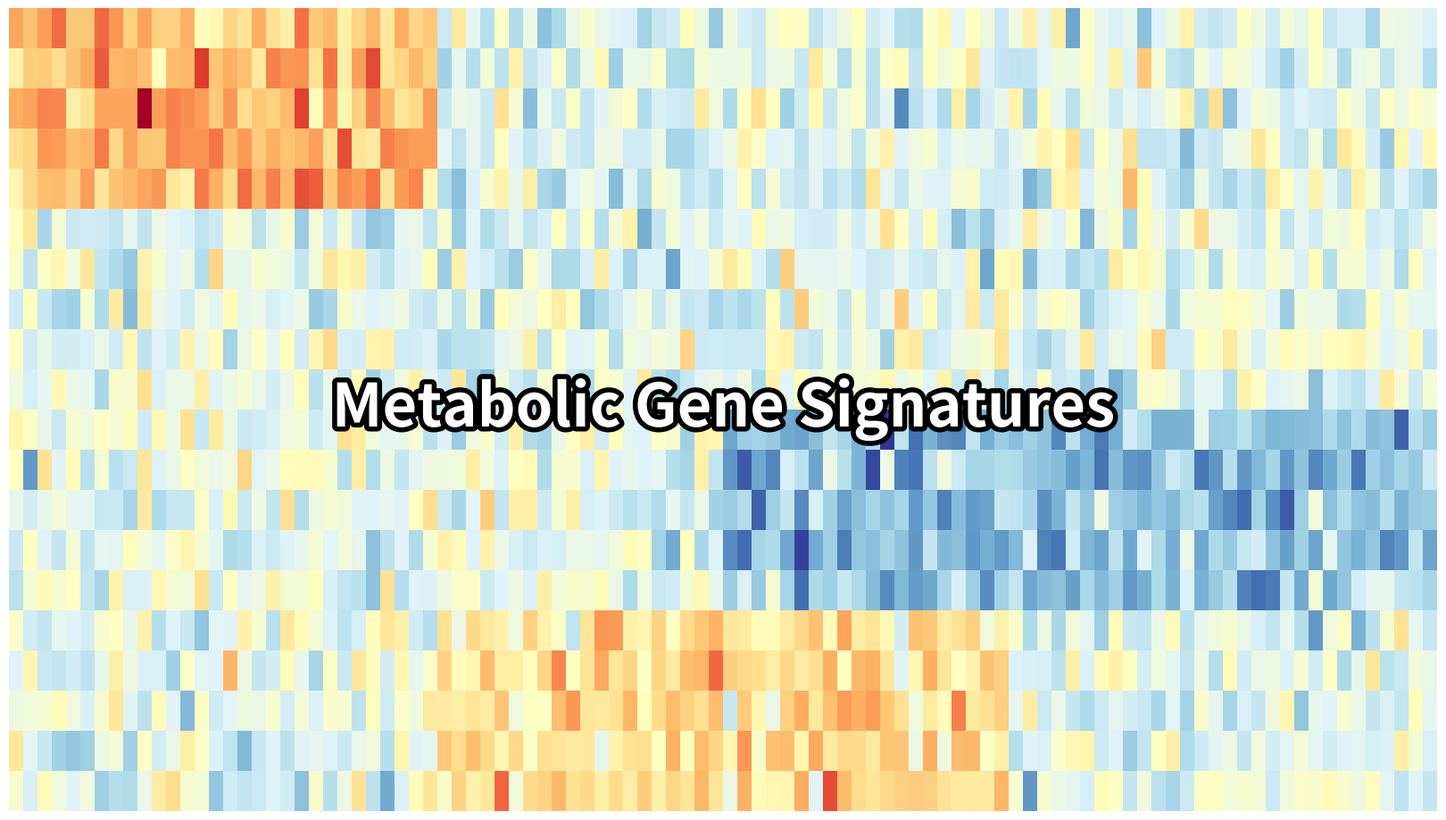

Here is the Python script that generated this plot: (Note: this script raises an exception after producing the figure.)
import matplotlib.pyplot as plt
import numpy as np
import seaborn as sns
import matplotlib.patheffects as pe

fig, ax = plt.subplots(figsize=(16, 9))
ax.set_facecolor('#ffffff')

np.random.seed(42)
data = np.random.randn(20, 100)
data[0:5, 0:30] += 3
data[10:15, 50:100] -= 2
data[15:20, 30:70] += 2

sns.heatmap(data, cmap="RdYlBu_r", cbar=False, xticklabels=False, yticklabels=False, ax=ax)

ax.text(50, 10, "Metabolic Gene Signatures", fontsize=48, fontweight='bold', color='white',
        ha='center', va='center', path_effects=[pe.withStroke(linewidth=8, foreground="black")])

plt.tight_layout(pad=0)
plt.savefig('images/scrna_metabolism.png', dpi=120, bbox_inches='tight', pad_inches=0)
print("Metabolism heatmap generated!")
